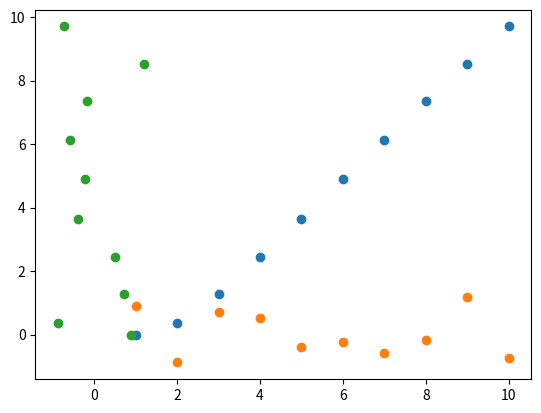

Source code (Python):
import numpy as np
import matplotlib.pyplot as plt

for i in range(10):
    print("asdf")


def test(x, y):
    """Function definition.
    Calculates some stuff."""
    return np.power(np.log(x), np.exp(y))


x = np.arange(1, 11)
y = np.logspace(1e-5, 1e-3, 10)
z = test(x, y)

plt.scatter(x, z)
plt.show(block=False)

x2 = np.random.normal(0, 1, 10)
plt.scatter(x, x2)
plt.show(block=False)

plt.scatter(x2, z)
plt.show(block=False)
